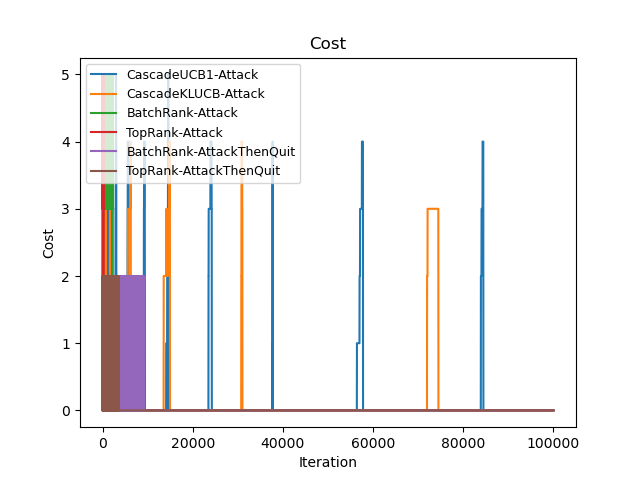

The table this chart was drawn from, first rows:
Time(Iteration), CascadeUCB1-Attack, CascadeKLUCB-Attack, BatchRank-Attack, TopRank-Attack, BatchRank-AttackThenQuit, TopRank-AttackThenQuit
0, 5, 5, 5, 4, 1, 0
1, 10, 10, 10, 8, 2, 1
2, 14, 14, 14, 13, 3, 2
3, 17, 17, 17, 16, 4, 3
4, 21, 21, 21, 21, 5, 4
5, 26, 26, 26, 26, 6, 5
6, 31, 31, 31, 30, 7, 6
7, 35, 35, 35, 34, 7, 7
8, 40, 40, 39, 39, 8, 7
9, 44, 44, 44, 44, 9, 8
10, 49, 49, 49, 49, 10, 9
11, 54, 54, 54, 53, 11, 10
12, 59, 56, 59, 57, 12, 11
13, 64, 56, 64, 62, 13, 12
14, 69, 56, 68, 67, 14, 13
15, 74, 56, 71, 72, 15, 14
16, 79, 56, 75, 77, 16, 15
17, 84, 56, 80, 82, 17, 16
18, 89, 56, 85, 85, 17, 18
19, 94, 56, 89, 90, 18, 20
20, 99, 57, 94, 95, 19, 21
21, 103, 58, 98, 100, 20, 22
22, 107, 59, 103, 105, 21, 23
23, 111, 60, 108, 109, 22, 24
24, 113, 61, 113, 114, 23, 26
25, 115, 62, 118, 119, 24, 27
26, 117, 63, 122, 123, 25, 28
27, 119, 68, 126, 128, 26, 30
28, 124, 73, 130, 131, 27, 31
29, 129, 78, 135, 136, 29, 32
30, 133, 81, 140, 141, 30, 33
31, 135, 84, 144, 146, 31, 33
32, 137, 87, 149, 150, 32, 34
33, 139, 91, 153, 155, 33, 35
34, 141, 95, 158, 159, 34, 36
35, 143, 99, 163, 164, 35, 37
36, 145, 103, 168, 169, 36, 38
37, 147, 107, 173, 174, 37, 39
38, 149, 111, 177, 179, 38, 40
39, 151, 115, 180, 184, 39, 41
40, 153, 119, 184, 189, 41, 42
41, 155, 124, 189, 194, 42, 43
42, 157, 128, 194, 199, 43, 44
43, 159, 132, 198, 204, 44, 45
44, 161, 136, 203, 209, 45, 46
45, 163, 140, 207, 214, 46, 47
46, 165, 144, 212, 219, 47, 48
47, 167, 148, 217, 223, 48, 49
48, 169, 152, 222, 227, 49, 50
49, 171, 156, 227, 231, 50, 52
50, 173, 160, 231, 236, 51, 53
51, 175, 164, 234, 240, 53, 54
52, 177, 168, 238, 245, 54, 55
53, 179, 172, 243, 250, 55, 56
54, 184, 176, 248, 255, 56, 57
55, 189, 180, 252, 260, 57, 58
56, 193, 184, 256, 265, 58, 60
57, 195, 188, 261, 269, 59, 61
58, 197, 192, 266, 274, 60, 62
59, 199, 195, 271, 279, 61, 63
... 99,940 more rows
